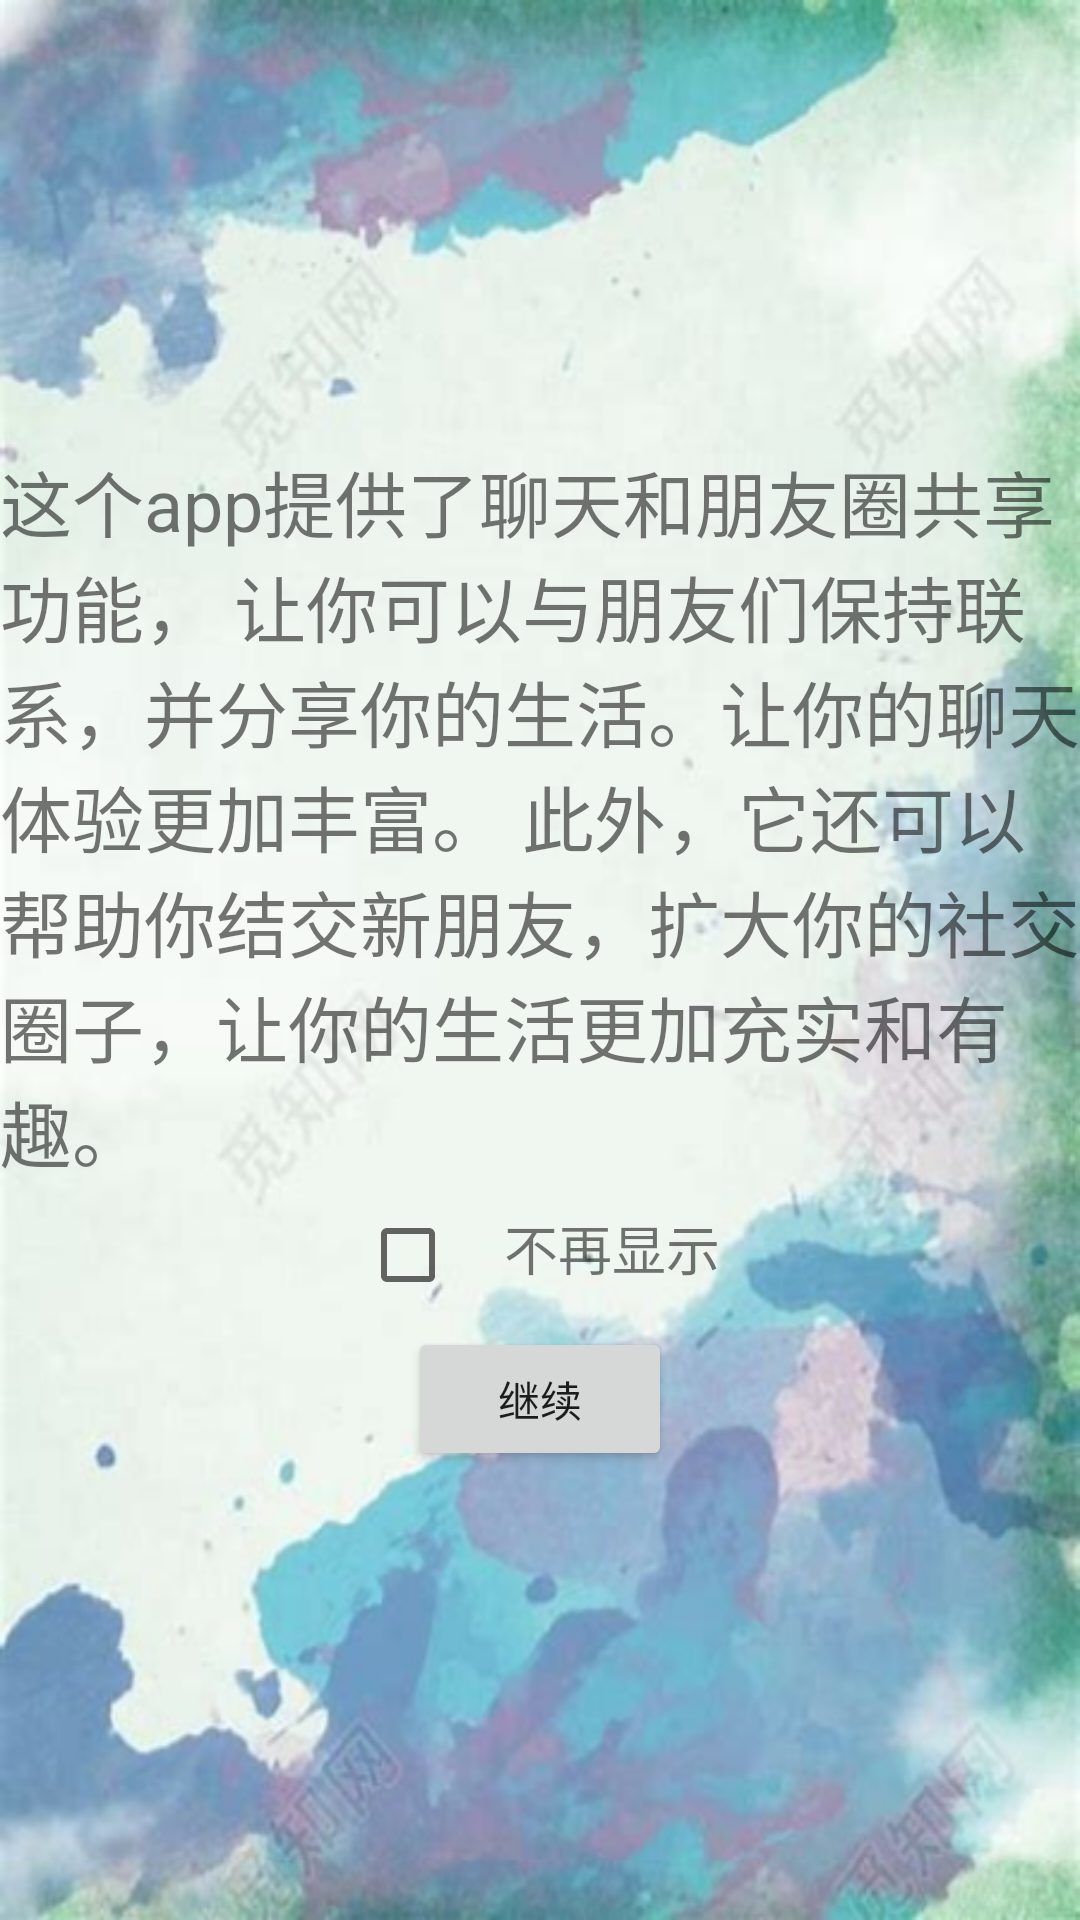

Write the Android layout XML for this screen, with the resource values it uses.
<!-- AndroidManifest.xml: application theme Theme.QQ -->
<!-- res/layout/fragment_welcome.xml -->
<FrameLayout xmlns:android="http://schemas.android.com/apk/res/android"
    xmlns:tools="http://schemas.android.com/tools"
    xmlns:app="http://schemas.android.com/apk/res-auto"
    android:layout_width="match_parent"
    android:background="@drawable/bg2"
    android:layout_height="match_parent">

    <RelativeLayout
        android:layout_width="match_parent"
        android:layout_height="match_parent">
        <LinearLayout

            android:layout_centerInParent="true"
            android:orientation="vertical"
            android:layout_width="match_parent"
            android:layout_height="wrap_content"
            app:layout_constraintBottom_toBottomOf="parent"
            tools:ignore="MissingConstraints,UselessParent">

            <TextView
                android:id="@+id/textView"
                android:layout_width="match_parent"
                android:layout_height="wrap_content"
                android:text="@string/welcome"
                android:textSize="24sp" />

            <LinearLayout

                android:layout_gravity="center_horizontal"
                android:layout_width="wrap_content"
                android:layout_height="wrap_content">
                <CheckBox
                    android:id="@+id/nodisply"
                    android:layout_width="wrap_content"
                    android:layout_height="wrap_content" />
                <TextView
                    android:layout_width="wrap_content"
                    android:layout_height="wrap_content"
                    android:textSize="18sp"
                    android:text="不再显示"
                    tools:ignore="HardcodedText" />
            </LinearLayout>
            <Button
                android:id="@+id/home"
                android:layout_gravity="center_horizontal"
                android:layout_width="wrap_content"
                android:layout_height="wrap_content"
                android:text="继续"
                android:visibility="visible" />

        </LinearLayout>
    </RelativeLayout>


</FrameLayout>
<!-- resources referenced by this layout -->
<resources>
  <!-- drawable bg2: png bitmap (drawable, 313337 bytes) -->
  <string name="welcome">  这个app提供了聊天和朋友圈共享功能，
          让你可以与朋友们保持联系，并分享你的生活。让你的聊天体验更加丰富。
          此外，它还可以帮助你结交新朋友，扩大你的社交圈子，让你的生活更加充实和有趣。</string>
  <style name="Theme.QQ" parent="Theme.MaterialComponents.DayNight.NoActionBar">
          
          <item name="colorPrimary">@color/purple_500</item>
          <item name="colorPrimaryVariant">@color/purple_700</item>
          <item name="colorOnPrimary">@color/white</item>
          
          <item name="colorSecondary">@color/teal_200</item>
          <item name="colorSecondaryVariant">@color/teal_700</item>
          <item name="colorOnSecondary">@color/black</item>
          
          <item name="android:statusBarColor" tools:targetApi="l">?attr/colorPrimaryVariant</item>
          
      </style>
  <color name="purple_500">#FF139683</color>
  <color name="purple_700">#FA4F9663</color>
  <color name="white">#FFFFFFFF</color>
  <color name="teal_200">#FF018A95</color>
  <color name="teal_700">#FF018786</color>
  <color name="black">#FF000000</color>
</resources>
